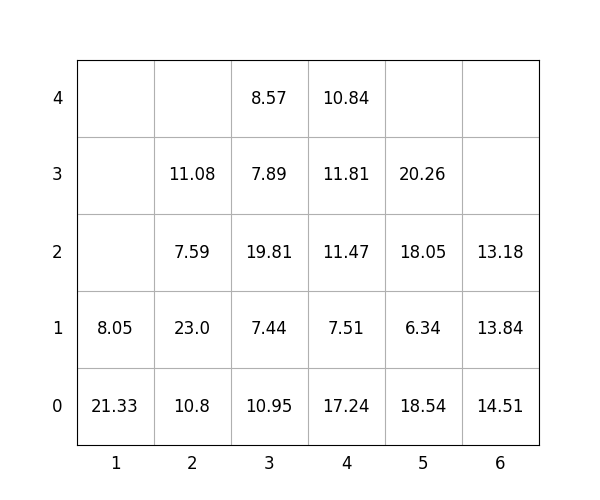

Source data for this figure (header and first rows):
idx, loc_x, loc_y, loc_z, weight, group, score, seq, reloc, size(ft)
1, 2, 0, 0, 10.8, 3, 310.8, 0, 1.0, 20
2, 1, 0, 0, 21.33, 3, 321.3, 0, 1.0, 20
3, 1, 0, 1, 8.05, 3, 308.1, 0, 1.0, 20
4, 2, 0, 1, 23.0, 2, 223.0, 1, 1.0, 20
5, 3, 0, 0, 10.95, 0, 10.95, 2, 0, 20
6, 2, 0, 2, 7.59, 3, 307.6, 3, 1.0, 20
7, 5, 0, 0, 18.54, 1, 118.5, 4, 0, 20
8, 5, 0, 1, 6.34, 2, 206.3, 5, 1.0, 20
9, 4, 0, 0, 17.24, 0, 17.24, 6, 1.0, 20
10, 5, 0, 2, 18.05, 3, 318.1, 7, 1.0, 20
11, 5, 0, 3, 20.26, 3, 320.3, 8, 1.0, 20
12, 4, 0, 1, 7.51, 2, 207.5, 9, 1.0, 20
13, 2, 0, 3, 11.08, 2, 211.1, 10, 1.0, 20
14, 4, 0, 2, 11.47, 3, 311.5, 11, 1.0, 20
15, 4, 0, 3, 11.81, 3, 311.8, 12, 1.0, 20
16, 4, 0, 4, 10.84, 3, 310.8, 13, 1.0, 20
17, 6, 0, 0, 14.51, 0, 14.51, 14, 1.0, 20
18, 3, 0, 1, 7.44, 1, 107.4, 15, 1.0, 20
19, 3, 0, 2, 19.81, 1, 119.8, 16, 1.0, 20
20, 3, 0, 3, 7.89, 2, 207.9, 17, 1.0, 20
21, 3, 0, 4, 8.57, 2, 208.6, 18, 1, 20
22, 6, 0, 1, 13.84, 1, 113.8, 19, 1.0, 20
23, 6, 0, 2, 13.18, 1, 113.2, 20, 1.0, 20
